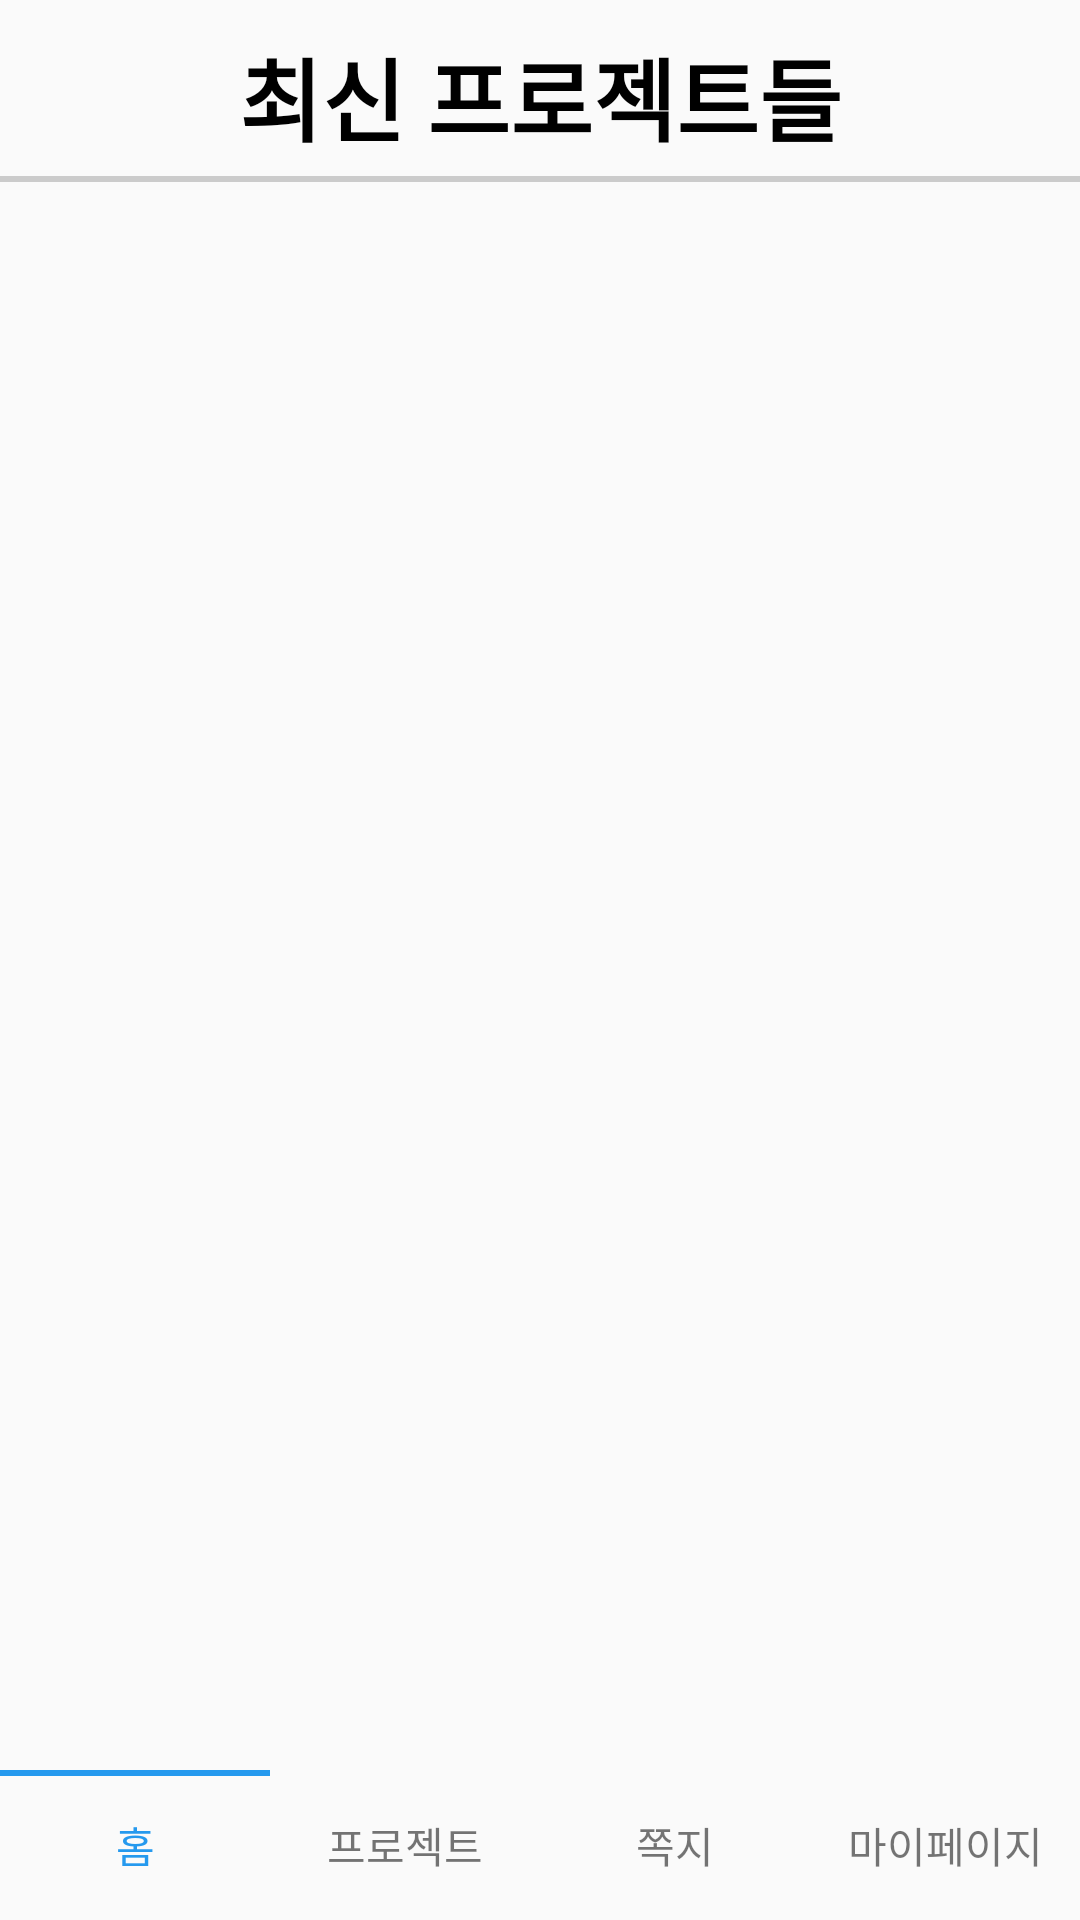

Here is an Android app screen rendered from its layout file. Give the layout XML and the strings, colors and styles it references.
<!-- AndroidManifest.xml: application theme Theme.AmaChon_demo3 -->
<!-- res/layout/fragment_home.xml -->
<?xml version="1.0" encoding="utf-8"?>

<layout
    xmlns:android="http://schemas.android.com/apk/res/android"
    xmlns:app="http://schemas.android.com/apk/res-auto"
    xmlns:tools="http://schemas.android.com/tools">

    <androidx.constraintlayout.widget.ConstraintLayout
        android:layout_width="match_parent"
        android:layout_height="match_parent"
        tools:context=".fragments.HomeFragment">


        <TextView
            android:id="@+id/textView3"
            android:layout_width="match_parent"
            android:layout_height="wrap_content"
            android:layout_margin="10dp"
            android:gravity="center"
            android:text="최신 프로젝트들"
            android:textColor="#000000"
            android:textSize="30dp"
            android:textStyle="bold"
            app:layout_constraintTop_toTopOf="parent" />
        <LinearLayout
            android:id="@+id/linearLayout4"
            android:layout_width="match_parent"
            android:layout_height="2dp"
            android:layout_marginTop ="5dp"
            android:background="#cbcbcb"
            app:layout_constraintTop_toBottomOf="@+id/textView3"
            android:orientation="horizontal" />

        <ListView
            android:id="@+id/homeprojectlisitview"
            android:layout_width="350dp"
            android:layout_height="500dp"
            app:layout_constraintBottom_toTopOf="@+id/linearLayout3"
            app:layout_constraintEnd_toEndOf="parent"
            app:layout_constraintStart_toStartOf="parent"
            app:layout_constraintTop_toBottomOf="@+id/linearLayout4" />


        <LinearLayout
            android:layout_width="match_parent"
            android:layout_height="2dp"
            android:weightSum="4"
            android:orientation="horizontal"
            app:layout_constraintTop_toTopOf="@+id/linearLayout3">

            <LinearLayout
                android:background="#2599EE"
                android:layout_weight="1"
                android:layout_width="match_parent"
                android:layout_height="match_parent"/>
            <LinearLayout
                android:layout_weight="1"
                android:layout_width="match_parent"
                android:layout_height="match_parent"/>
            <LinearLayout
                android:layout_weight="1"
                android:layout_width="match_parent"
                android:layout_height="match_parent"/>
            <LinearLayout
                android:layout_weight="1"
                android:layout_width="match_parent"
                android:layout_height="match_parent"/>


        </LinearLayout>

        <LinearLayout
            android:id="@+id/linearLayout3"
            android:layout_width="match_parent"
            android:layout_height="wrap_content"
            android:weightSum="4"
            app:layout_constraintBottom_toBottomOf="parent">

            <TextView
                android:id="@+id/hometap"
                android:textColor="#2599EE"
                android:layout_width="match_parent"
                android:layout_height="50dp"
                android:layout_weight="1"
                android:gravity="center"
                android:text="홈" />

            <TextView
                android:id="@+id/projecttap"
                android:layout_width="match_parent"
                android:layout_height="50dp"
                android:layout_weight="1"
                android:gravity="center"
                android:text="프로젝트" />

            <TextView
                android:id="@+id/massagetap"
                android:layout_width="match_parent"
                android:layout_height="50dp"
                android:layout_weight="1"
                android:gravity="center"
                android:text="쪽지" />

            <TextView
                android:id="@+id/mypagetap"
                android:layout_width="match_parent"
                android:layout_height="50dp"
                android:layout_weight="1"
                android:gravity="center"
                android:text="마이페이지" />


        </LinearLayout>

    </androidx.constraintlayout.widget.ConstraintLayout>
</layout>
<!-- resources referenced by this layout -->
<resources>
  <style name="Theme.AmaChon_demo3" parent="Theme.AppCompat.Light">
          
          <item name="windowNoTitle">true</item>
          <item name="colorPrimary">@color/purple_500</item>
          <item name="colorPrimaryVariant">@color/purple_700</item>
          <item name="colorOnPrimary">@color/white</item>
          
          <item name="colorSecondary">@color/teal_200</item>
          <item name="colorSecondaryVariant">@color/teal_700</item>
          <item name="colorOnSecondary">@color/black</item>
          
          <item name="android:statusBarColor">?attr/colorPrimaryVariant</item>
          
      </style>
  <!-- not gathered from this repository: default colours our renderer supplied (Android Studio template values) -->
  <color name="purple_500">#FF6200EE</color>
  <color name="purple_700">#FF3700B3</color>
  <color name="teal_200">#FF03DAC5</color>
  <color name="teal_700">#FF018786</color>
  <color name="black">#FF000000</color>
  <color name="white">#FFFFFFFF</color>
</resources>
